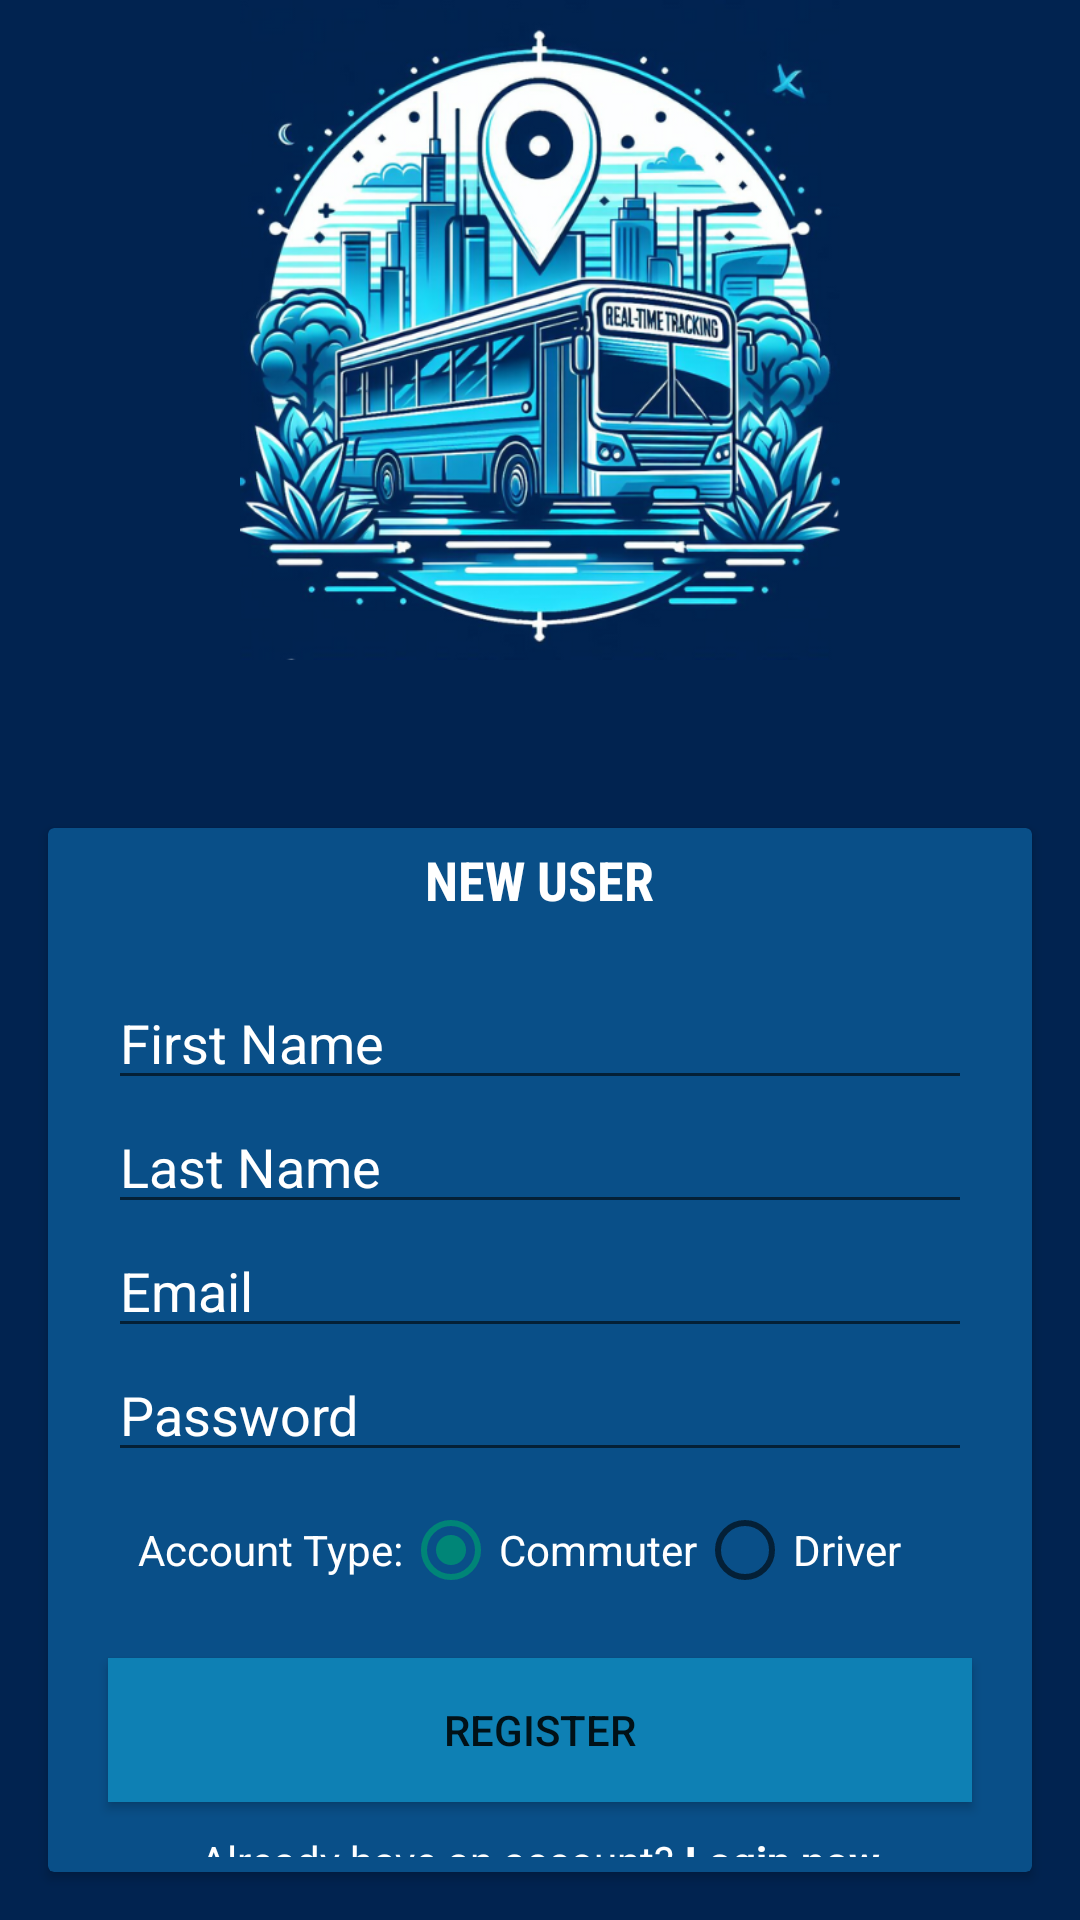

Write the Android layout XML for this screen, with the resource values it uses.
<!-- AndroidManifest.xml: application theme Theme.AppCompat.Light.NoActionBar -->
<!-- res/layout/register.xml -->
<?xml version="1.0" encoding="utf-8"?>

<LinearLayout xmlns:android="http://schemas.android.com/apk/res/android"
    xmlns:tools="http://schemas.android.com/tools"
    android:layout_width="match_parent"
    android:layout_height="match_parent"
    xmlns:app="http://schemas.android.com/apk/res-auto"
    android:orientation="vertical"
    android:background="#012350">

    <ImageView
        android:layout_gravity="top|center"
        android:layout_marginBottom="40dp"
        android:id="@+id/imageView"
        android:layout_width="200dp"
        android:layout_height="220dp"
        android:scaleType="centerCrop"
        android:src="@drawable/mainicon" />



    <androidx.cardview.widget.CardView
        android:layout_width="match_parent"
        android:layout_height="wrap_content"
        android:layout_margin="16dp"
        android:elevation="4dp"
        android:layout_gravity="center"
        app:cardBackgroundColor="#094f88"
        android:radius="8dp">

        <LinearLayout
            android:layout_width="match_parent"
            android:layout_height="wrap_content"
            android:layout_marginBottom="5dp"
            android:gravity="center"
            android:orientation="vertical">

            <TextView
                android:layout_marginTop="5dp"
                android:layout_width="wrap_content"
                android:layout_height="wrap_content"
                android:textAlignment="center"
                android:text="@string/new_user"
                android:textStyle="bold"
                android:textColor="@color/white"
                android:textSize="18sp"
                android:fontFamily="sans-serif-condensed"
                android:layout_marginBottom="20dp" />

            <EditText
                android:id="@+id/firstname"
                android:layout_width="match_parent"
                android:layout_height="wrap_content"
                android:layout_marginStart="20dp"
                android:layout_marginEnd="20dp"
                android:hint="@string/first_name"
                android:inputType="text"
                android:maxLines="1"
                android:textColor="@color/white"
                android:textColorHint="@color/white"
                tools:ignore="Autofill,TouchTargetSizeCheck" />

            <EditText
                android:id="@+id/lastname"
                android:layout_width="match_parent"
                android:layout_height="wrap_content"
                android:layout_marginStart="20dp"
                android:layout_marginEnd="20dp"
                android:hint="@string/last_name"
                android:inputType="text"
                android:maxLines="1"
                android:textColor="@color/white"
                android:textColorHint="@color/white"
                tools:ignore="TouchTargetSizeCheck" />

            <EditText
                android:id="@+id/emailaddress"
                android:layout_width="match_parent"
                android:layout_height="wrap_content"
                android:layout_marginStart="20dp"
                android:layout_marginEnd="20dp"
                android:hint="@string/email"
                android:inputType="textEmailAddress"
                android:maxLines="1"
                android:textColor="@color/white"
                android:textColorHint="@color/white"
                tools:ignore="TouchTargetSizeCheck"
                android:importantForAutofill="no" />

            <EditText
                android:id="@+id/password"
                android:layout_width="match_parent"
                android:layout_height="wrap_content"
                android:layout_marginStart="20dp"
                android:layout_marginEnd="20dp"
                android:hint="Password"
                android:inputType="textPassword"
                android:maxLines="1"
                android:textColor="@color/white"
                android:textColorHint="@color/white"
                tools:ignore="TouchTargetSizeCheck" />

            <RadioGroup
                android:id="@+id/accountType"
                android:layout_width="match_parent"
                android:layout_height="wrap_content"
                android:layout_marginStart="20dp"
                android:layout_marginTop="10dp"
                android:orientation="horizontal">

                <TextView
                    android:layout_width="wrap_content"
                    android:layout_height="wrap_content"
                    android:text="@string/account_type"
                    android:textColor="@color/white" />

                <RadioButton
                    android:outlineSpotShadowColor="#012350"
                    android:id="@+id/userlogin"
                    android:layout_width="wrap_content"
                    android:layout_height="wrap_content"
                    android:text="Commuter"
                    android:textColor="@color/white"
                    android:checked="true"
                    tools:ignore="TouchTargetSizeCheck" />

                <RadioButton
                    android:id="@+id/driverlogin"
                    android:layout_width="wrap_content"
                    android:layout_height="wrap_content"
                    android:text="@string/driver"
                    android:textColor="@color/white"
                    tools:ignore="TouchTargetSizeCheck" />
            </RadioGroup>

            <androidx.appcompat.widget.AppCompatButton
                android:id="@+id/registerbtn"
                android:layout_width="match_parent"
                android:layout_height="wrap_content"
                android:layout_marginStart="20dp"
                android:layout_marginEnd="20dp"
                android:layout_marginTop="20dp"
                android:background="#0e80b4"
                android:text="Register" />

            <LinearLayout
                android:layout_width="wrap_content"
                android:layout_height="wrap_content"
                android:orientation="horizontal"
                android:gravity="center"
                android:layout_marginTop="10dp">

                <TextView
                    android:layout_width="wrap_content"
                    android:layout_height="wrap_content"
                    android:textAlignment="center"
                    android:textColor="@color/white"
                    android:text="@string/already_have_an_account" />

                <TextView
                    android:id="@+id/loginnowbtn"
                    android:layout_width="wrap_content"
                    android:layout_height="wrap_content"
                    android:textAlignment="center"
                    android:textColor="@color/white"
                    android:text=" Login now"
                    android:textStyle="bold" />
            </LinearLayout>
        </LinearLayout>
    </androidx.cardview.widget.CardView>
</LinearLayout>
<!-- resources referenced by this layout -->
<resources>
  <color name="white">#FFFFFFFF</color>
  <!-- drawable mainicon: png bitmap (drawable, 360739 bytes) -->
  <string name="account_type">Account Type:</string>
  <string name="already_have_an_account">Already have an account?</string>
  <string name="driver">Driver</string>
  <string name="email">Email</string>
  <string name="first_name">First Name</string>
  <string name="last_name">Last Name</string>
  <string name="new_user">NEW USER</string>
</resources>
